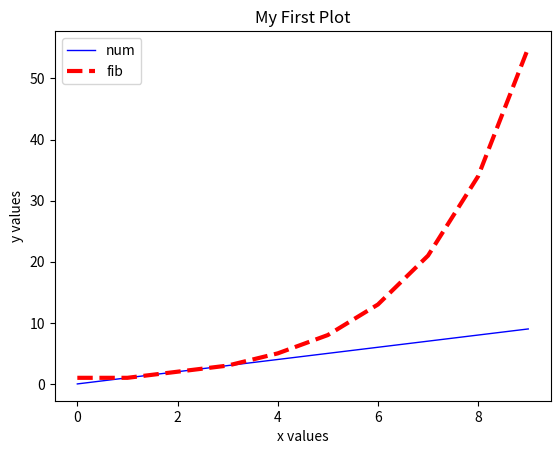

Here is the Python script that generated this plot:


## You can use Python as a calculator:
5*7  #This is a comment and does not affect your code.
#You can have as many as you want. 
#Comments help explain your code to others and yourself.
#No worries. 

5+7

5-7

5/7

a = 10
b = 7

print(a)

print(b)

print(a*b , a+b, a/b)

a = 5
b = 7
print(a*b, a+b, a/b)

numList = [0,1,2,3,4,5,6,7,8,9]
print(numList)

L = len(numList)
print(L)

# Insert your code below:


# Insert your code below:


fibList = [1, 1, 2, 3, 5, 8, 13, 21, 34, 55]

fibList[5]

addList = [1, 1, 5, 4, 6, 7, 3, 2, 8]
print(addList)

# Now let's add some new numbers to the list
addList = addList + [4, 3, 2, 6]
print(addList)

# Run this code
%matplotlib inline  
# this "magic" command puts the plots right in the jupyter notebook
import matplotlib 

# Run this code
import matplotlib.pyplot as plt

x = numList
y = numList

p = plt.plot(x, y)

# Clear the plotting field. 
plt.clf() # No need to add anything inside these parentheses. 

# First line
plt.plot(x, y, color='blue', linestyle='-', linewidth=1, label='num')

# Second line
z = fibList
# you can shorten the keywords like "color" to be just "c" for quicker typing
plt.plot(x, z, c='r', ls='--', lw=3, label='fib')

# add the labels and titles
plt.xlabel('x values')
plt.ylabel('y values')
plt.title('My First Plot')
plt.legend(loc='best')

#Would you like to save your plot? Uncomment the below line. Here, we use savefig('nameOffigure')
#It should save to the folder you are currently working out of.
#plt.savefig('MyFirstFigure.jpg')

# Insert your code below:


#Example conditional statements
x = 1
y = 2
x < y #x is less than y

#x is greater than y
x > y

#x is less-than or equal to y
x <= y

#x is greater-than or equal to y
x >= y

#Example of and operator
(1 < 2) and (2 < 3)

#Example of or operator
(1 < 2) or (2 > 3)

#Example of not operator
not(1 < 2)

x = 1
y = 2
if (x < y):
    print("Yup, totally true!")
else:
    print("Nope, completely wrong!")

x = 2
y = 1
if (x > y):
    print("x is greater than y")

x = 2
y = 2
if (x == y):
    print("x and y are equal")
if (x != y):
    print("x and y are not equal")
if (x > y or x < y):
    print("x and y are not equal (again!)")

x = 1
while (x <= 10):
    print(x)
    x = x + 1

x = 2
i = 0 #dummy variable
while (i<10):
    x = 2*x
    print(x)
    i = i+1

myList = [0, 1, 2, 3, 4, 5, 6, 7, 8, 9]
# we want to end the loop at the end of the list i.e., the length of the list
end = len(myList)

# your code here

twoList = [2, 5, 6, 2, 4, 1, 5, 7, 3, 2, 5, 2]
count = 0  # this variable will count up how many times the number 2 appears in the above list
end = len(twoList)
i = 0

while i < end:
    if twoList[i] == 2:
        count = count + 1
        
    i = i + 1
        
print(count)

x = [True, True, False, False]
y = [True, False, True, False]

# Insert your code here below:
